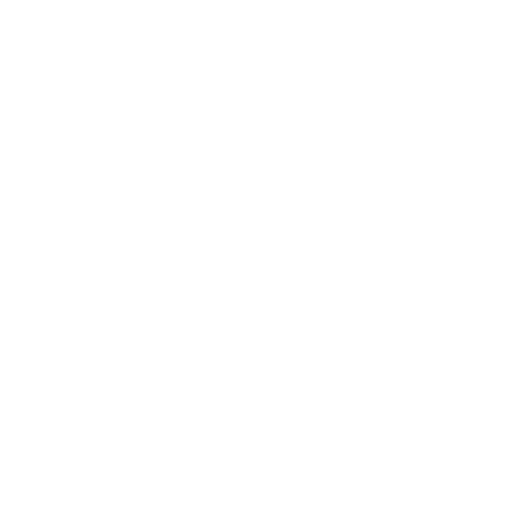
t = 0.00 s
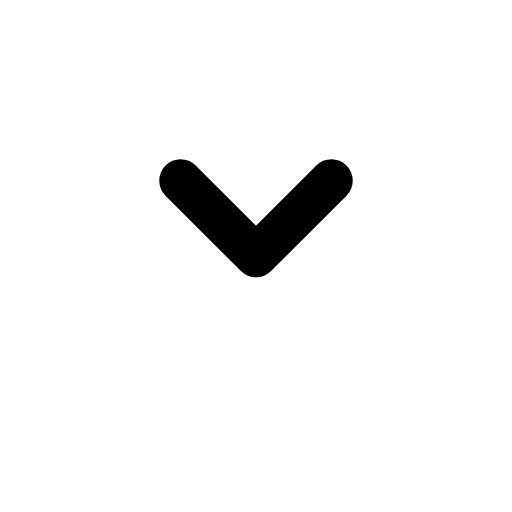
t = 0.20 s
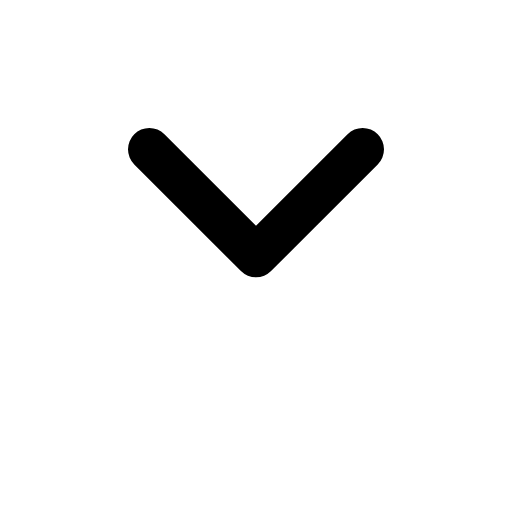
t = 0.30 s
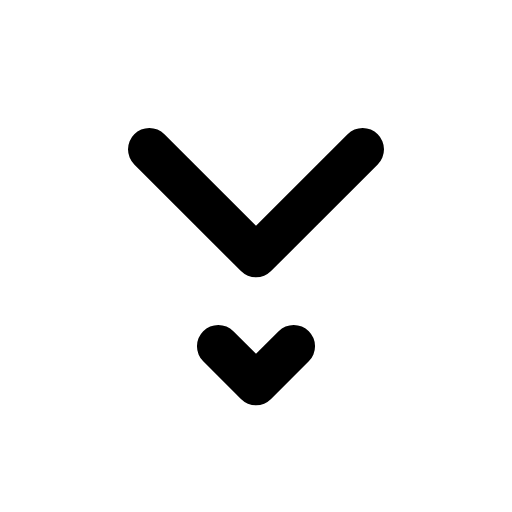
t = 0.50 s
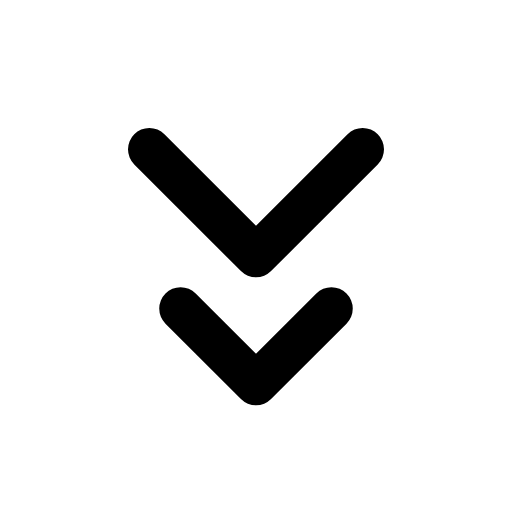
t = 0.60 s
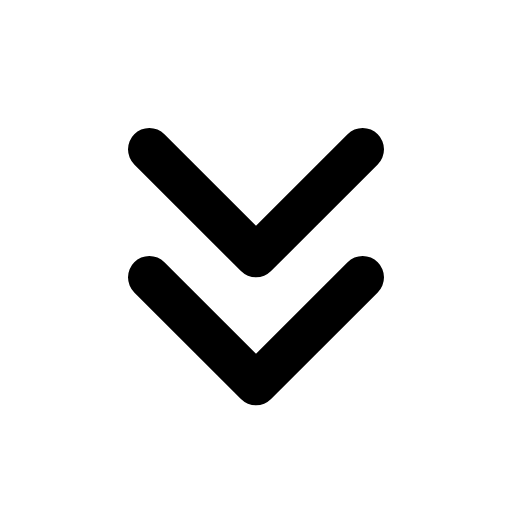
t = 0.80 s

The animated SVG that drew these frames (rendered in a browser with its animation timeline set to each time). Animation: 2 SMIL elements (animate=2); one cycle of 0.80 s.

<svg viewBox="0 0 24 24" xmlns="http://www.w3.org/2000/svg"><g fill="none" stroke="currentColor" stroke-linecap="round" stroke-linejoin="round" stroke-width="2" stroke-dasharray="10"><path d="M12 12l-5 -5M12 12l5 -5"><animate attributeName="stroke-dashoffset" dur="0.4s" fill="freeze" values="10;0"/></path><path d="M12 18l-5 -5M12 18l5 -5" stroke-dashoffset="10"><animate attributeName="stroke-dashoffset" begin="0.4s" dur="0.4s" fill="freeze" to="0"/></path></g></svg>
